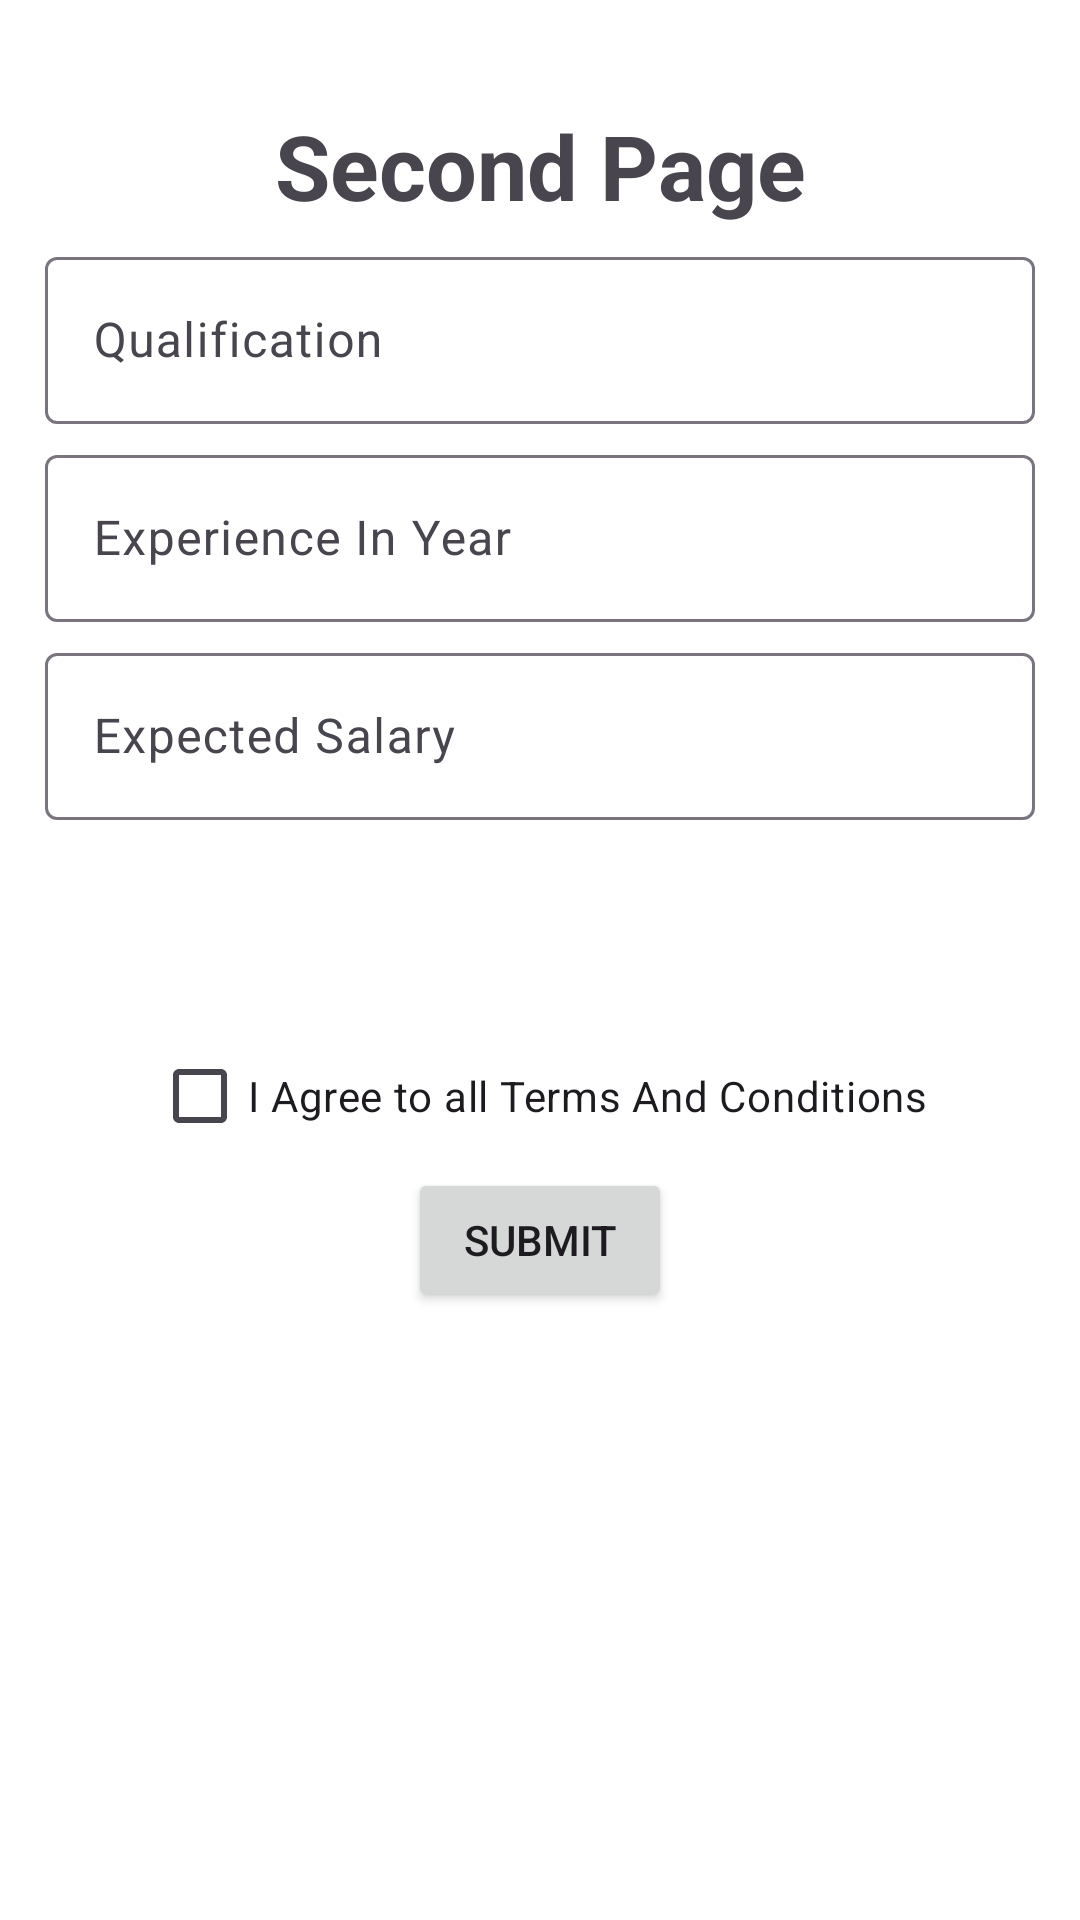

Android layout source for this screen:
<!-- AndroidManifest.xml: application theme Theme.OneNightBeforeExam -->
<!-- res/layout/fragment_emp_reg_pg2.xml -->
<?xml version="1.0" encoding="utf-8"?>
<FrameLayout xmlns:android="http://schemas.android.com/apk/res/android"
    xmlns:tools="http://schemas.android.com/tools"
    android:layout_width="match_parent"
    android:layout_height="match_parent"
    xmlns:app="http://schemas.android.com/apk/res-auto"
    android:background="@android:color/white">

    <ScrollView
        android:layout_width="match_parent"
        android:layout_height="match_parent">


    <androidx.constraintlayout.widget.ConstraintLayout
        android:layout_width="match_parent"
        android:layout_height="wrap_content"
        android:layout_margin="15sp">
        <TextView
            android:id="@+id/secondPageHeadingText"
            android:layout_width="match_parent"
            android:layout_height="wrap_content"
            app:layout_constraintStart_toStartOf="parent"
            app:layout_constraintTop_toTopOf="parent"
            android:text="Second Page"
            android:textStyle="bold"
            android:textAlignment="center"
            android:layout_margin="20sp"
            android:textSize="30sp"/>

        <com.google.android.material.textfield.TextInputLayout
            android:id="@+id/qualificationText"
            android:layout_width="match_parent"
            android:layout_height="wrap_content"
            app:layout_constraintStart_toStartOf="parent"
            app:layout_constraintTop_toBottomOf="@+id/secondPageHeadingText"
            android:layout_marginTop="5dp">
            <com.google.android.material.textfield.TextInputEditText
                android:layout_width="match_parent"
                android:layout_height="wrap_content"
                android:hint="Qualification"
                android:inputType="text"/>
        </com.google.android.material.textfield.TextInputLayout>

        <com.google.android.material.textfield.TextInputLayout
            android:id="@+id/experienceText"
            android:layout_width="match_parent"
            android:layout_height="wrap_content"
            app:layout_constraintStart_toStartOf="parent"
            app:layout_constraintTop_toBottomOf="@+id/qualificationText"
            android:layout_marginTop="5dp">
            <com.google.android.material.textfield.TextInputEditText
                android:layout_width="match_parent"
                android:layout_height="wrap_content"
                android:hint="Experience In Year"
                android:inputType="number"/>
        </com.google.android.material.textfield.TextInputLayout>



        <com.google.android.material.textfield.TextInputLayout
            android:id="@+id/expectedSalaryText"
            android:layout_width="match_parent"
            android:layout_height="wrap_content"
            app:layout_constraintStart_toStartOf="parent"
            app:layout_constraintTop_toBottomOf="@+id/experienceText"
            android:layout_marginTop="5dp">
            <com.google.android.material.textfield.TextInputEditText
                android:layout_width="match_parent"
                android:layout_height="wrap_content"
                android:hint="Expected Salary"
                android:inputType="number"/>
        </com.google.android.material.textfield.TextInputLayout>

        <LinearLayout
            android:id="@+id/linearLayout"
            android:layout_width="match_parent"
            android:layout_height="wrap_content"
            app:layout_constraintStart_toStartOf="parent"
            app:layout_constraintTop_toBottomOf="@id/expectedSalaryText"
            android:minHeight="48dp"
            android:orientation="vertical"/>

        <CheckBox
            android:id="@+id/tcChk"
            android:layout_width="wrap_content"
            android:layout_height="wrap_content"
            app:layout_constraintStart_toStartOf="parent"
            app:layout_constraintTop_toBottomOf="@id/linearLayout"
            app:layout_constraintEnd_toEndOf="parent"
            android:layout_marginTop="20dp"
            android:text="I Agree to all Terms And Conditions"/>

        <Button
            android:id="@+id/submitBtn"
            android:layout_width="wrap_content"
            android:layout_height="wrap_content"
            app:layout_constraintStart_toStartOf="parent"
            app:layout_constraintEnd_toEndOf="parent"
            app:layout_constraintTop_toBottomOf="@id/tcChk"
            android:text="Submit"/>
    </androidx.constraintlayout.widget.ConstraintLayout>
    </ScrollView>

</FrameLayout>
<!-- resources referenced by this layout -->
<resources>
  <style name="Theme.OneNightBeforeExam" parent="Base.Theme.OneNightBeforeExam" />
  <style name="Base.Theme.OneNightBeforeExam" parent="Theme.Material3.DayNight.NoActionBar">
          
          
      </style>
</resources>
